Image classification data set "ProjectAkhirMultimedia" (M-2002/ProjectAkhirMultimedia on GitHub). Class labels (9): emprit ginger, jahe merah, jahe putih, kencur, kunyit hitam, kunyit kuning, kunyit putih, lengkuas, temulawak.

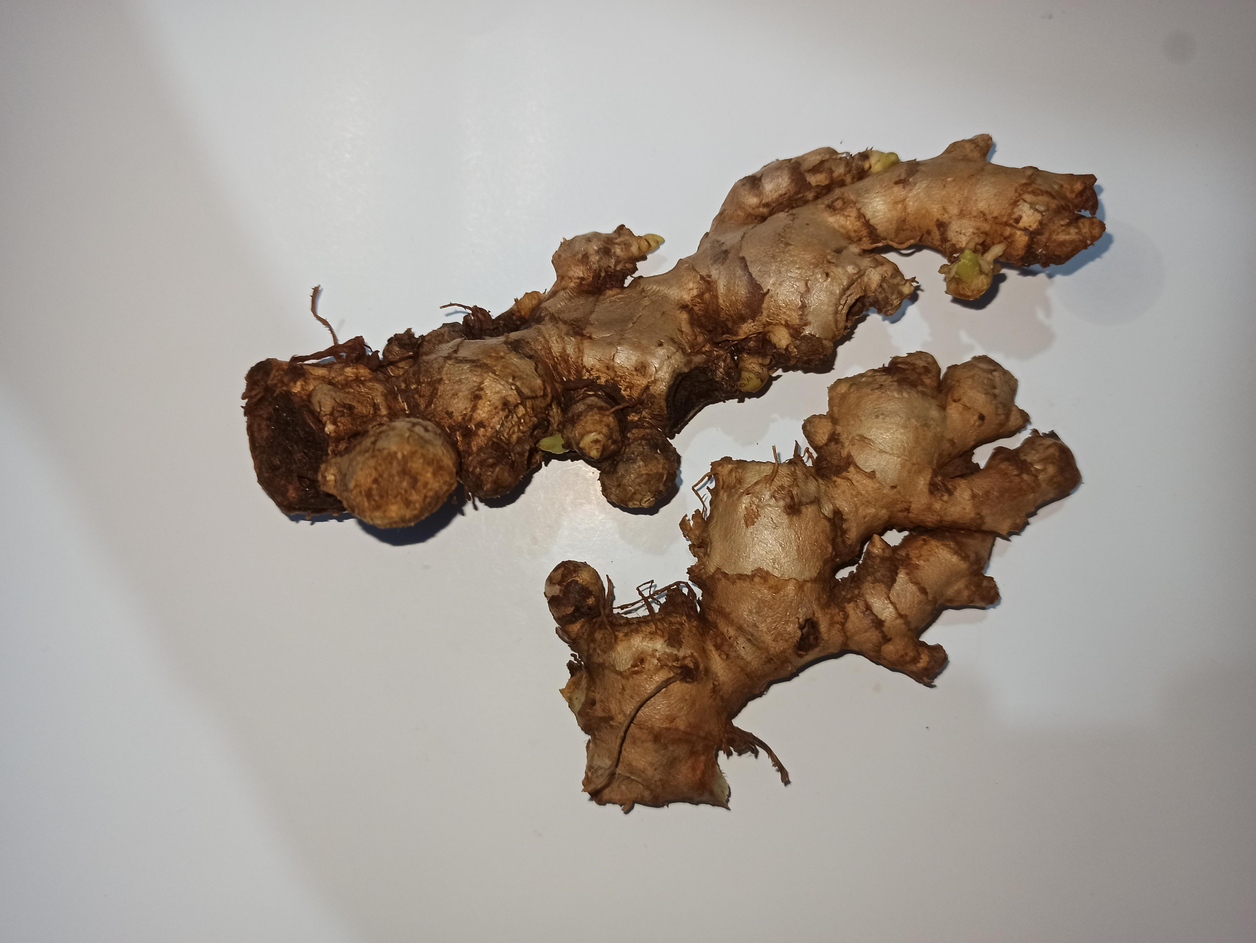
Label: emprit ginger

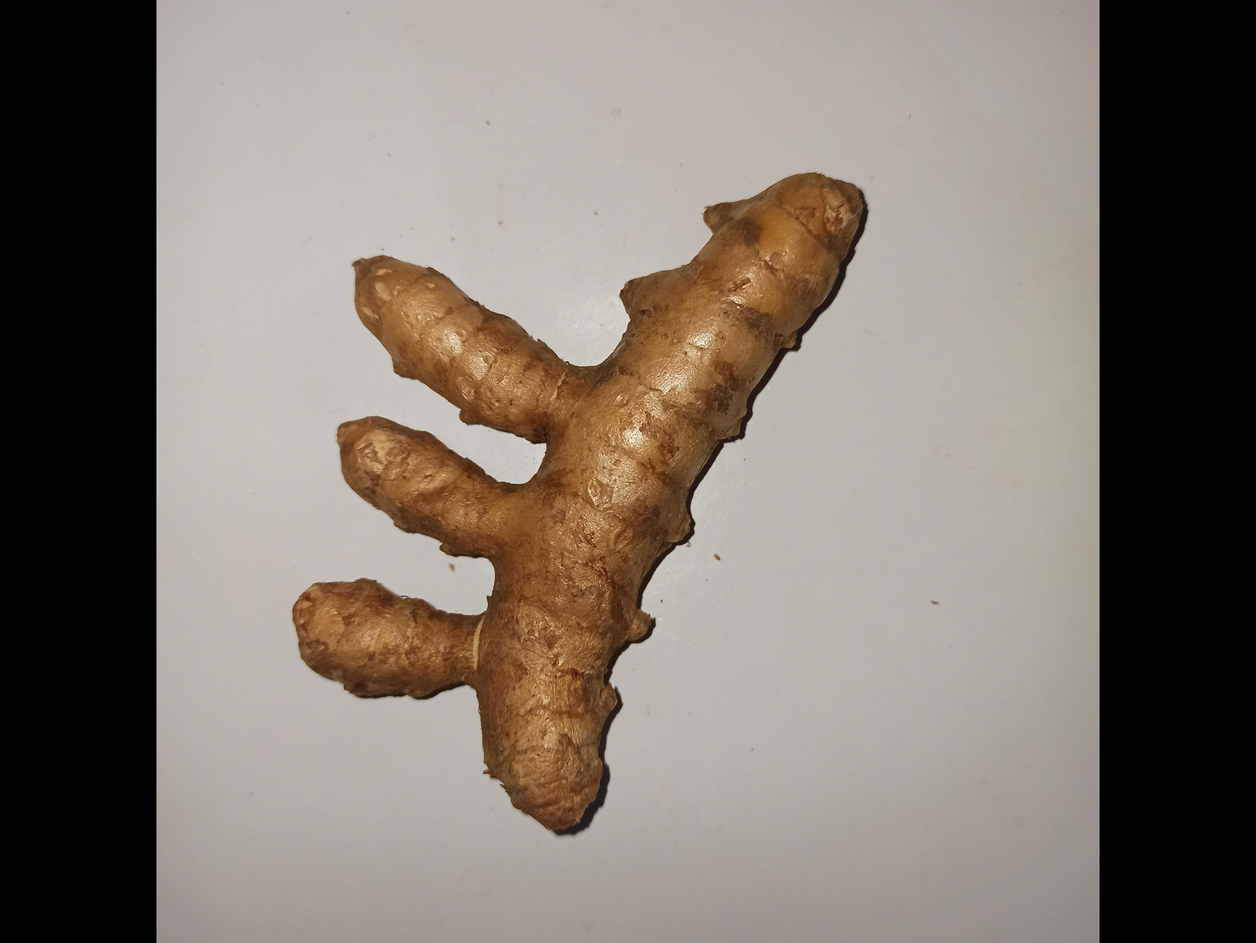
Label: kunyit kuning

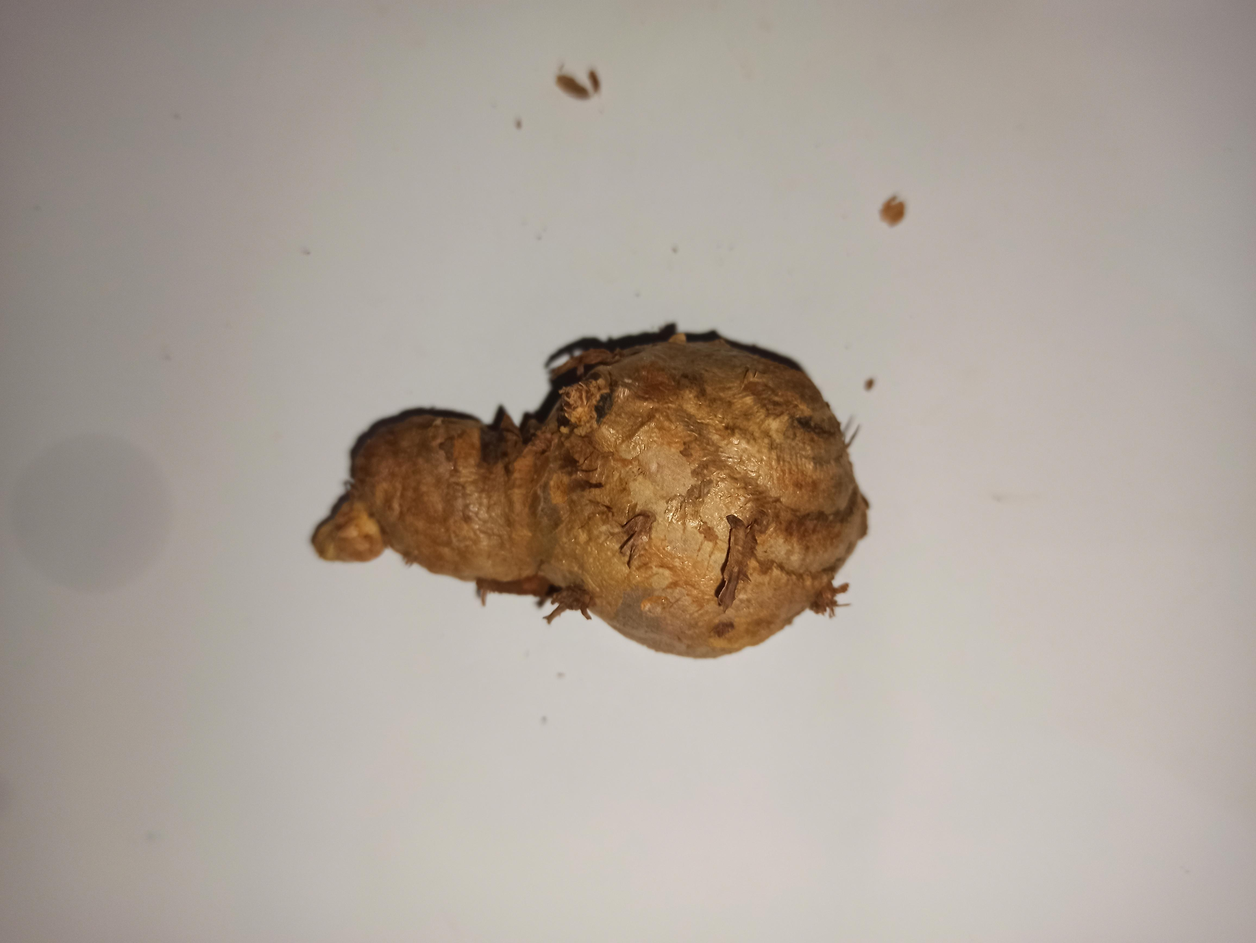
Label: temulawak

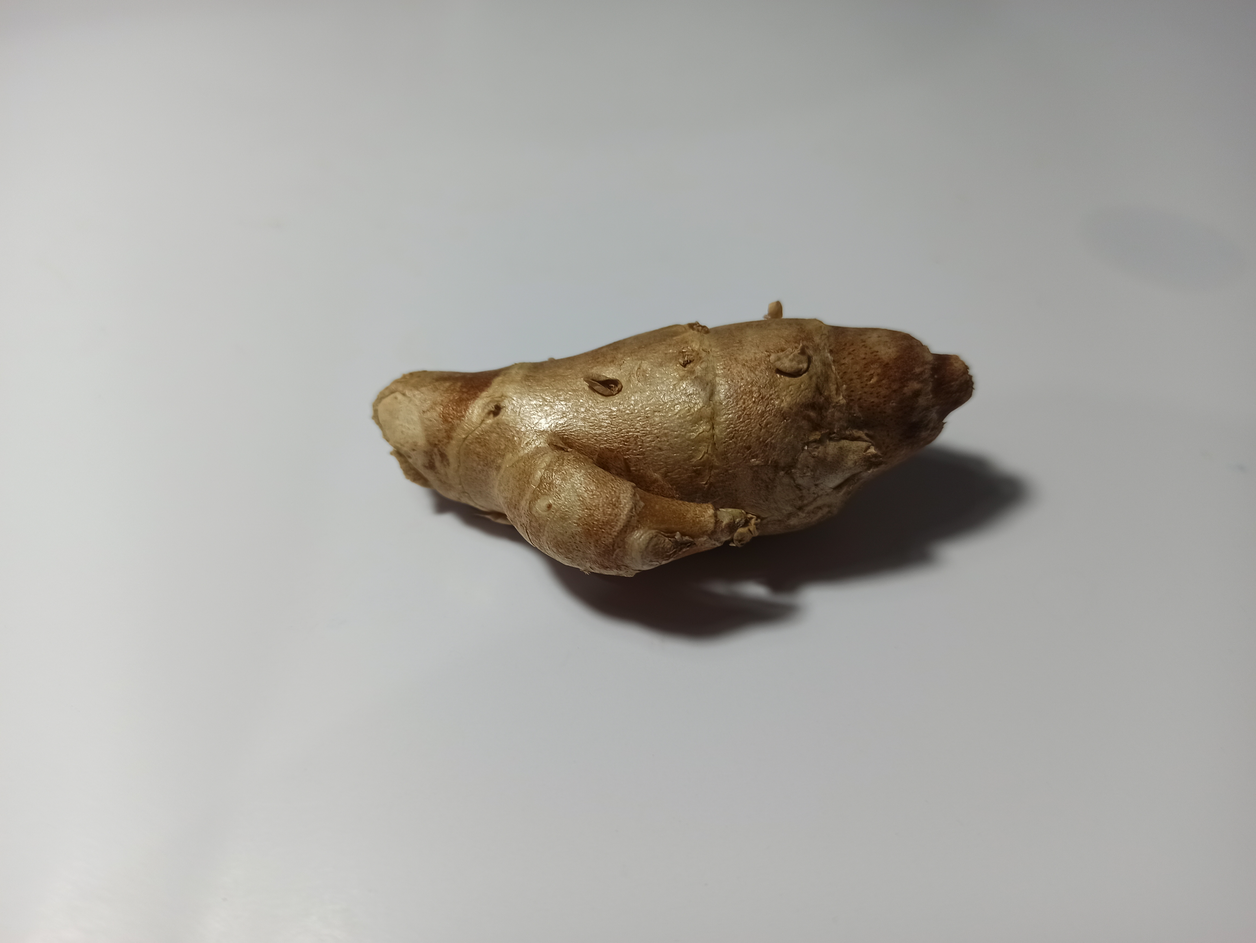
Label: kencur

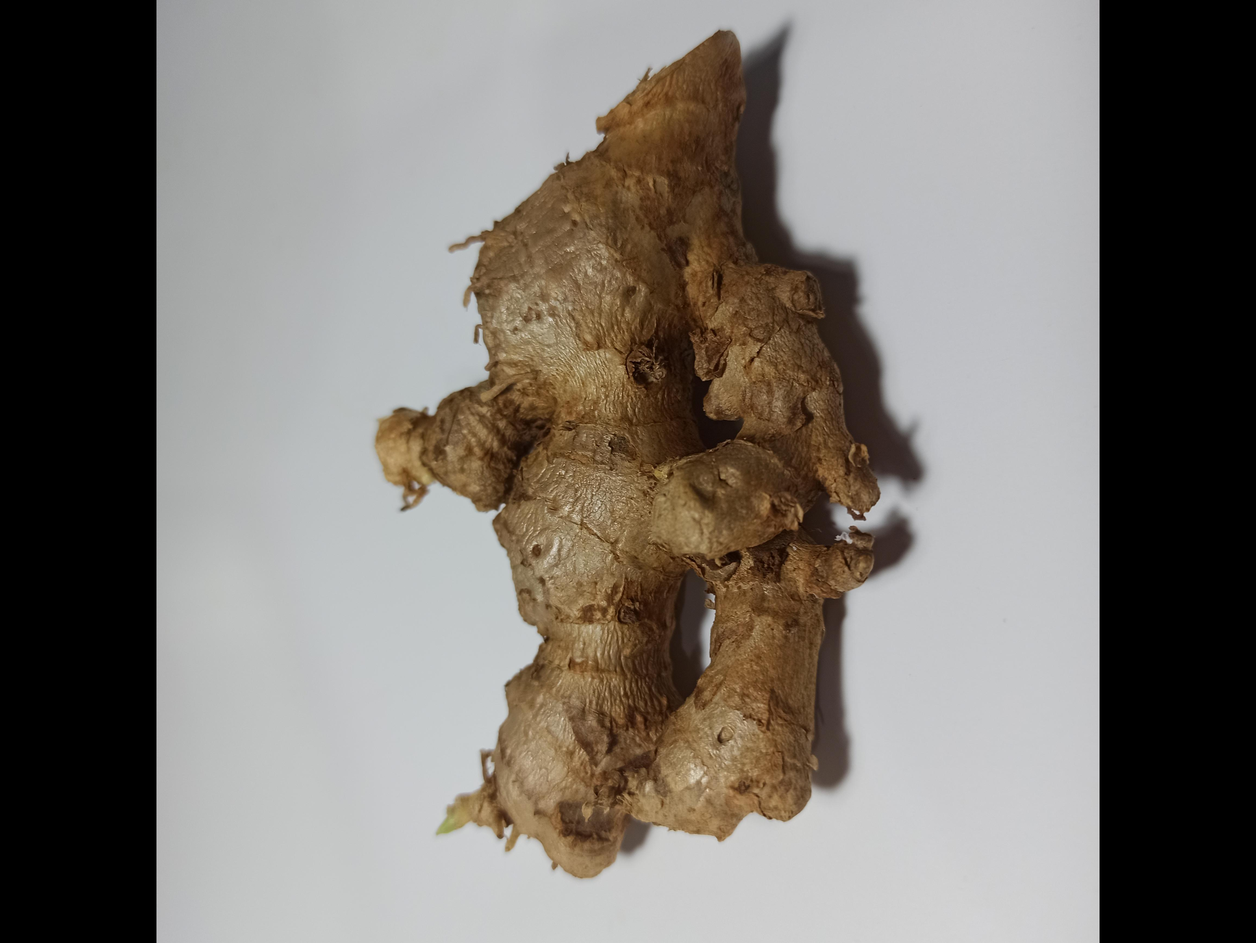
Label: jahe merah

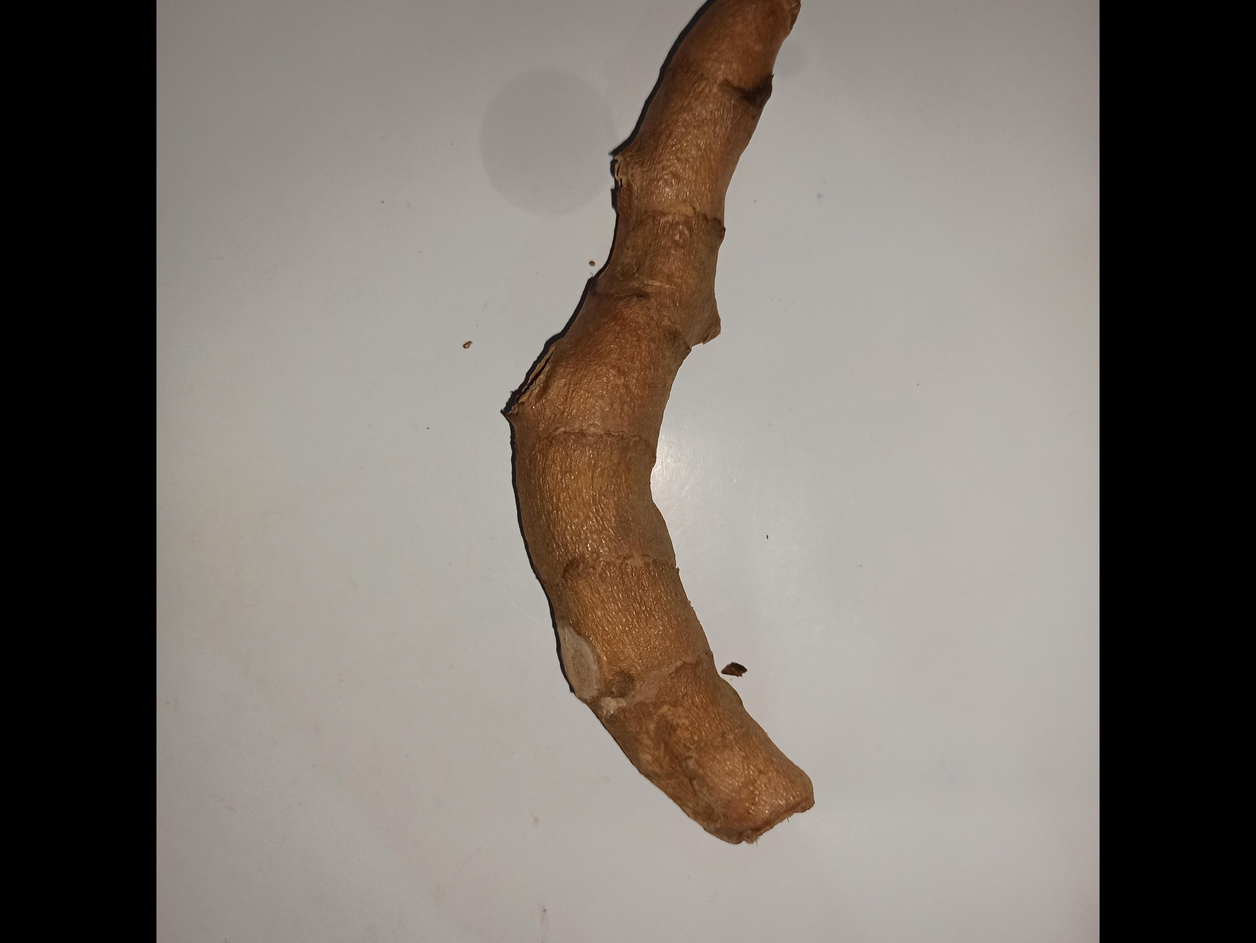
Label: kunyit hitam
